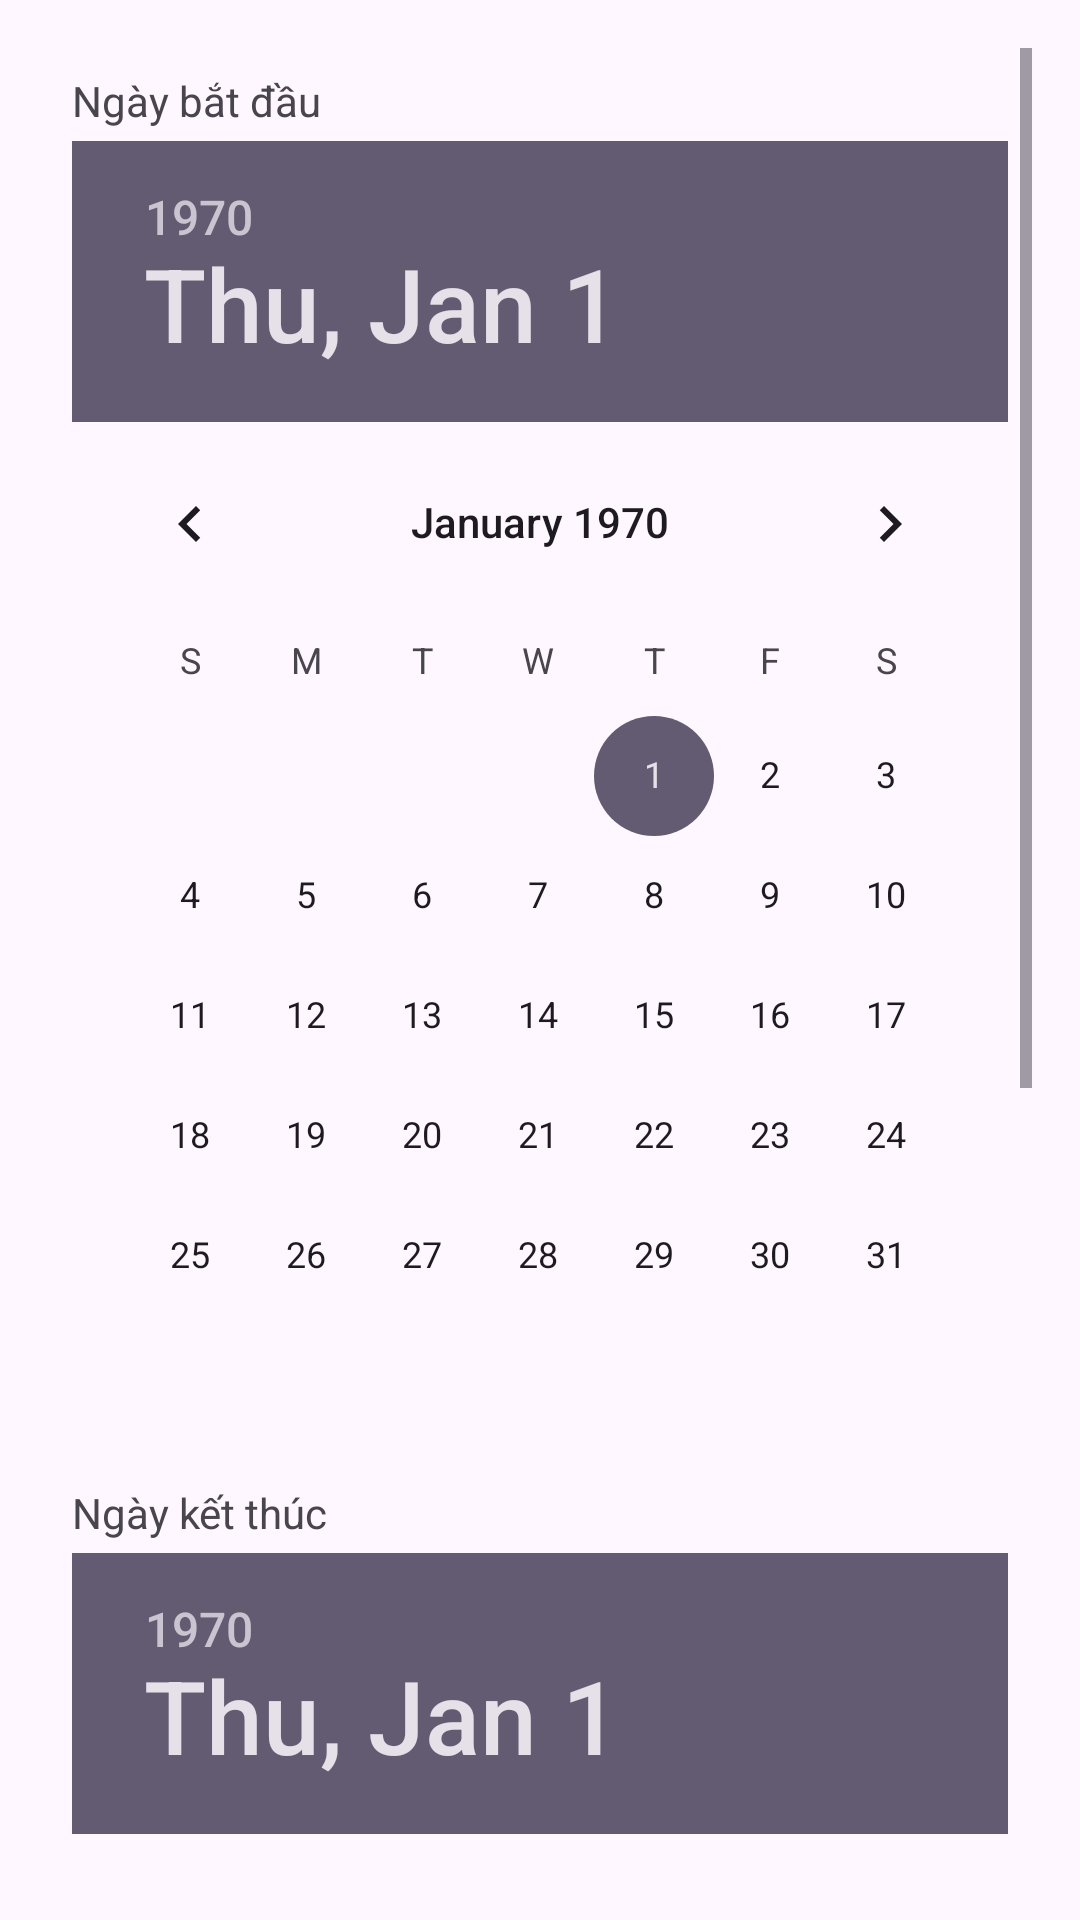

This screen was rendered from an Android layout file. Write that file and the resources it references.
<!-- AndroidManifest.xml: application theme Theme.PharmacyManagerment -->
<!-- res/layout/dialog_log_period.xml -->
<?xml version="1.0" encoding="utf-8"?>
<ScrollView xmlns:android="http://schemas.android.com/apk/res/android"
    android:layout_width="match_parent"
    android:layout_height="wrap_content"
    android:padding="16dp">

    <LinearLayout
        android:layout_width="match_parent"
        android:layout_height="wrap_content"
        android:orientation="vertical"
        android:padding="8dp">

        <TextView
            android:layout_width="wrap_content"
            android:layout_height="wrap_content"
            android:text="Ngày bắt đầu"
            android:layout_marginBottom="4dp"/>

        <DatePicker
            android:id="@+id/startDatePicker"
            android:layout_width="wrap_content"
            android:layout_height="wrap_content"
            android:calendarViewShown="false"/>

        <TextView
            android:layout_width="wrap_content"
            android:layout_height="wrap_content"
            android:text="Ngày kết thúc"
            android:layout_marginTop="16dp"
            android:layout_marginBottom="4dp"/>

        <DatePicker
            android:id="@+id/endDatePicker"
            android:layout_width="wrap_content"
            android:layout_height="wrap_content"
            android:calendarViewShown="false"/>

        <TextView
            android:layout_width="wrap_content"
            android:layout_height="wrap_content"
            android:text="Triệu chứng"
            android:layout_marginTop="16dp"/>

        <EditText
            android:id="@+id/symptomsEditText"
            android:layout_width="match_parent"
            android:layout_height="wrap_content"
            android:hint="Ví dụ: Đau bụng, đau lưng..."
            android:inputType="textMultiLine"
            android:minLines="2"/>

        <TextView
            android:layout_width="wrap_content"
            android:layout_height="wrap_content"
            android:text="Tâm trạng"
            android:layout_marginTop="8dp"/>

        <EditText
            android:id="@+id/moodEditText"
            android:layout_width="match_parent"
            android:layout_height="wrap_content"
            android:hint="Ví dụ: Căng thẳng, mệt mỏi..."
            android:inputType="text"/>

    </LinearLayout>
</ScrollView>
<!-- resources referenced by this layout -->
<resources>
  <style name="Theme.PharmacyManagerment" parent="Base.Theme.PharmacyManagerment" />
  <style name="Base.Theme.PharmacyManagerment" parent="Theme.Material3.DayNight.NoActionBar">
          
          
          <item name="android:statusBarColor">@color/app_color</item>
      </style>
  <color name="app_color">#0e62f9</color>
</resources>
